10-way image classification set "yolo_dataset" from GitHub (akiraraihaan/skripsi_final); label vocabulary: severe vibration, full load production, natural flowing, pump leakage, collide pump and vibration, gas influence, gas influence and vibration, insufficient liquid supply and vibration, severe insufficient liquid supply, vibration.

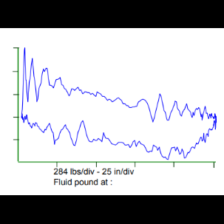
Label: severe vibration

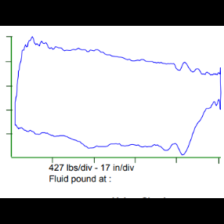
Label: full load production

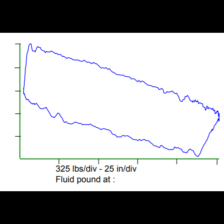
Label: severe vibration

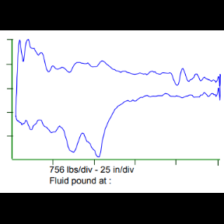
Label: insufficient liquid supply and vibration

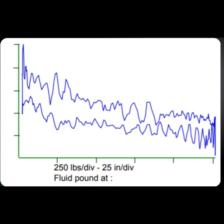
Label: collide pump and vibration

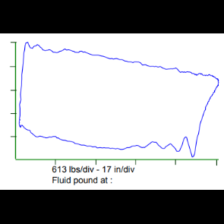
Label: pump leakage
